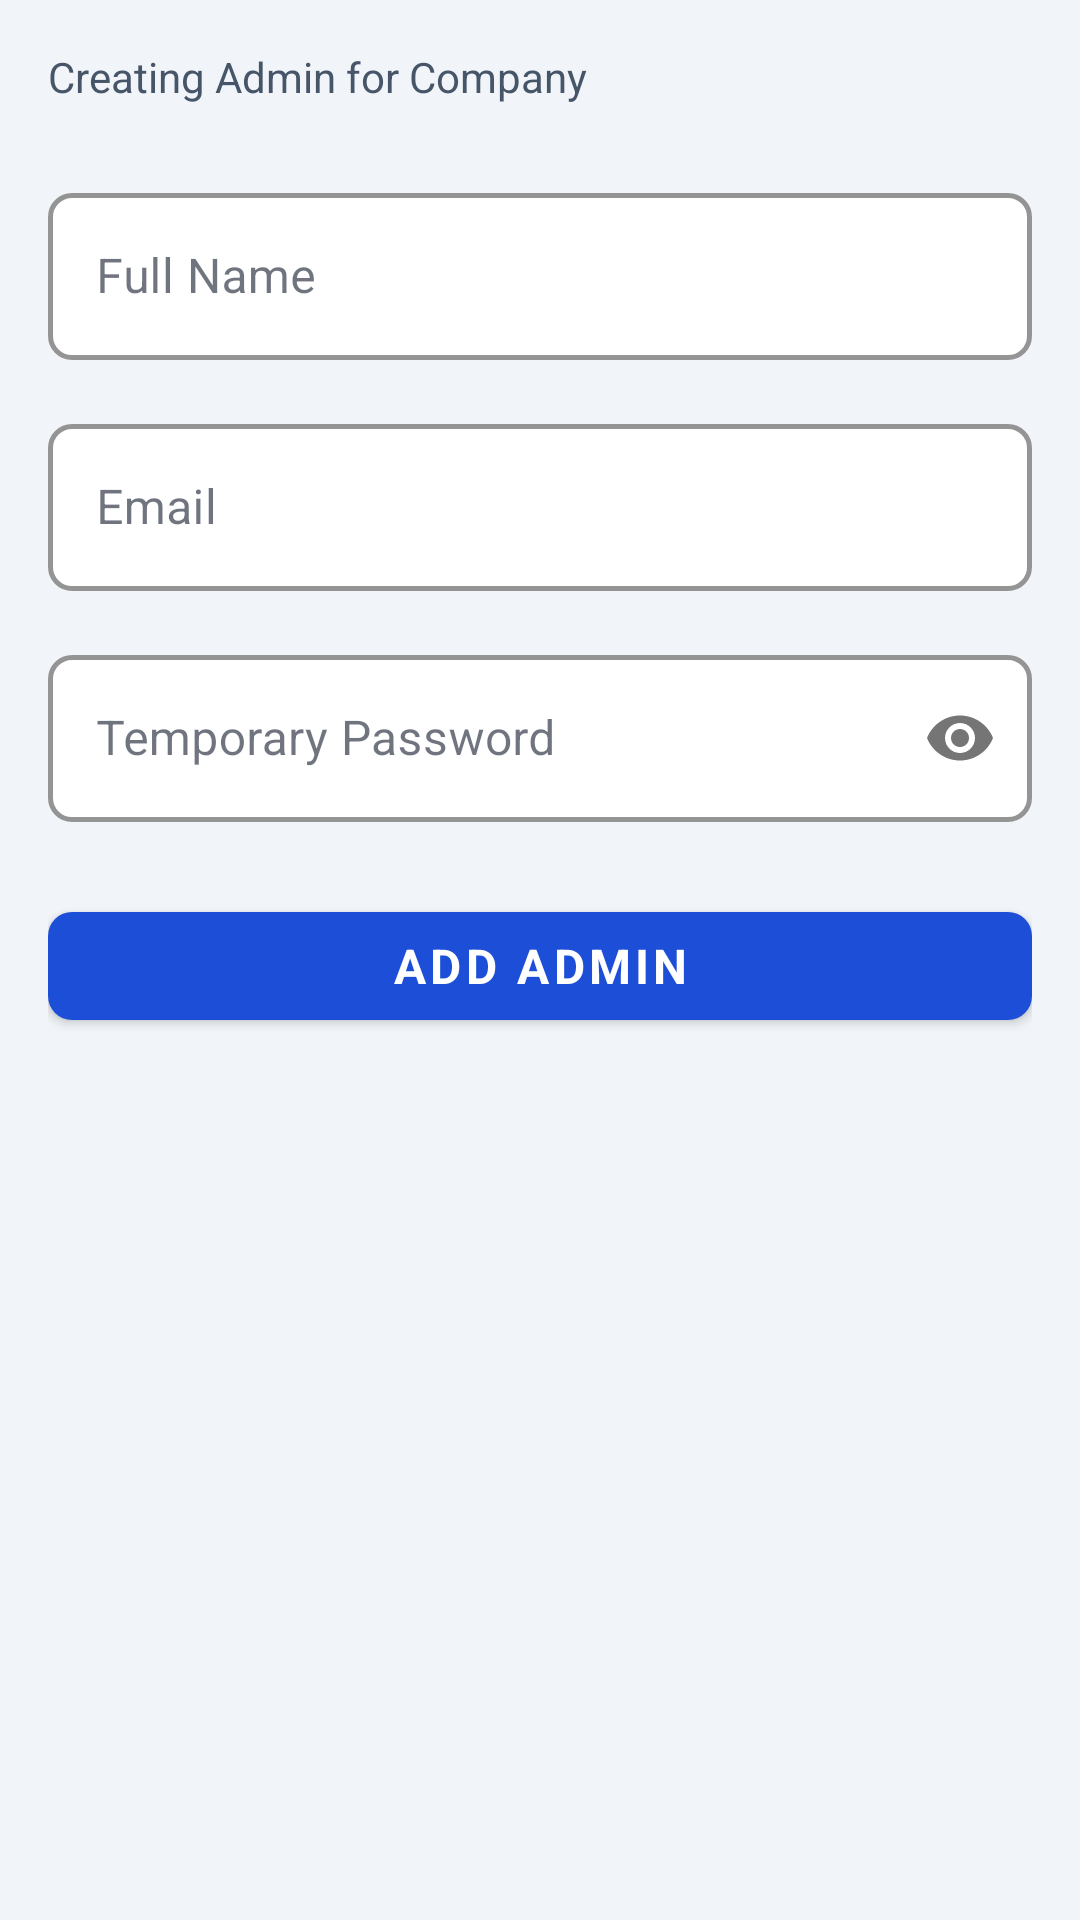

Reconstruct the res/layout file that produces this screen, plus the resources it refers to.
<!-- AndroidManifest.xml: application theme Theme.SmartTaskReminder -->
<!-- res/layout/activity_add_admin.xml -->
<?xml version="1.0" encoding="utf-8"?>
<ScrollView xmlns:android="http://schemas.android.com/apk/res/android"
    xmlns:app="http://schemas.android.com/apk/res-auto"
    android:layout_width="match_parent"
    android:layout_height="match_parent"
    android:background="@color/color_background">

    <LinearLayout
        android:layout_width="match_parent"
        android:layout_height="wrap_content"
        android:orientation="vertical"
        android:padding="@dimen/spacing_md">

        <TextView
            android:id="@+id/tvCompanyLabel"
            android:layout_width="wrap_content"
            android:layout_height="wrap_content"
            android:text="Creating Admin for Company"
            android:textColor="@color/color_text_secondary"
            android:textSize="@dimen/text_sm"
            android:layout_marginBottom="@dimen/spacing_lg" />

        
        <com.google.android.material.textfield.TextInputLayout
            android:layout_width="match_parent"
            android:layout_height="wrap_content"
            android:hint="@string/label_name"
            style="@style/Widget.SSL.TextInputLayout"
            android:layout_marginBottom="@dimen/spacing_md">
            <com.google.android.material.textfield.TextInputEditText
                android:id="@+id/etName"
                android:layout_width="match_parent"
                android:layout_height="wrap_content"
                android:inputType="textPersonName|textCapWords" />
        </com.google.android.material.textfield.TextInputLayout>

        
        <com.google.android.material.textfield.TextInputLayout
            android:layout_width="match_parent"
            android:layout_height="wrap_content"
            android:hint="@string/label_email_field"
            style="@style/Widget.SSL.TextInputLayout"
            android:layout_marginBottom="@dimen/spacing_md">
            <com.google.android.material.textfield.TextInputEditText
                android:id="@+id/etEmail"
                android:layout_width="match_parent"
                android:layout_height="wrap_content"
                android:inputType="textEmailAddress" />
        </com.google.android.material.textfield.TextInputLayout>

        
        <com.google.android.material.textfield.TextInputLayout
            android:id="@+id/layoutPassword"
            android:layout_width="match_parent"
            android:layout_height="wrap_content"
            android:hint="@string/label_temp_password"
            style="@style/Widget.SSL.TextInputLayout"
            app:passwordToggleEnabled="true"
            android:layout_marginBottom="@dimen/spacing_lg">
            <com.google.android.material.textfield.TextInputEditText
                android:id="@+id/etTempPassword"
                android:layout_width="match_parent"
                android:layout_height="wrap_content"
                android:inputType="textPassword" />
        </com.google.android.material.textfield.TextInputLayout>

        <TextView
            android:id="@+id/tvError"
            android:layout_width="match_parent"
            android:layout_height="wrap_content"
            android:textColor="@color/color_danger"
            android:visibility="gone"
            android:layout_marginBottom="@dimen/spacing_sm" />

        <com.google.android.material.button.MaterialButton
            android:id="@+id/btnSave"
            android:layout_width="match_parent"
            android:layout_height="@dimen/button_height"
            android:text="@string/btn_add_admin"
            style="@style/Widget.SSL.Button.Primary" />

        <com.google.android.material.button.MaterialButton
            android:id="@+id/btnResetPassword"
            android:layout_width="match_parent"
            android:layout_height="@dimen/button_height"
            android:text="Send Password Reset Email"
            android:layout_marginTop="@dimen/spacing_sm"
            android:visibility="gone"
            style="@style/Widget.MaterialComponents.Button.TextButton" />

        <ProgressBar
            android:id="@+id/progressBar"
            android:layout_width="wrap_content"
            android:layout_height="wrap_content"
            android:layout_gravity="center"
            android:layout_marginTop="@dimen/spacing_sm"
            android:visibility="gone" />

    </LinearLayout>
</ScrollView>
<!-- resources referenced by this layout -->
<resources>
  <color name="color_background">#F1F5F9</color>
  <color name="color_danger">#DC2626</color>
  <color name="color_text_secondary">#475569</color>
  <dimen name="button_height">48dp</dimen>
  <dimen name="spacing_lg">24dp</dimen>
  <dimen name="spacing_md">16dp</dimen>
  <dimen name="spacing_sm">8dp</dimen>
  <dimen name="text_sm">14sp</dimen>
  <string name="btn_add_admin">Add Admin</string>
  <string name="label_email_field">Email</string>
  <string name="label_name">Full Name</string>
  <string name="label_temp_password">Temporary Password</string>
  <style name="Widget.SSL.Button.Primary" parent="Widget.MaterialComponents.Button">
          <item name="backgroundTint">@color/color_primary_button</item>
          <item name="android:textColor">@color/color_text_white</item>
          <item name="android:textStyle">bold</item>
          <item name="android:textSize">@dimen/text_base</item>
          <item name="cornerRadius">@dimen/radius_button</item>
          <item name="android:minHeight">@dimen/button_height</item>
          <item name="android:paddingStart">@dimen/button_padding_horizontal</item>
          <item name="android:paddingEnd">@dimen/button_padding_horizontal</item>
          <item name="rippleColor">@color/color_primary_dark</item>
      </style>
  <style name="Widget.SSL.TextInputLayout" parent="Widget.MaterialComponents.TextInputLayout.OutlinedBox">
          <item name="boxStrokeColor">@color/color_border</item>
          <item name="boxStrokeWidth">1.5dp</item>
          <item name="boxCornerRadiusTopStart">@dimen/radius_input</item>
          <item name="boxCornerRadiusTopEnd">@dimen/radius_input</item>
          <item name="boxCornerRadiusBottomStart">@dimen/radius_input</item>
          <item name="boxCornerRadiusBottomEnd">@dimen/radius_input</item>
          <item name="hintTextColor">@color/color_text_muted</item>
          <item name="boxBackgroundColor">@color/color_surface</item>
      </style>
  <color name="color_primary_button">#1D4ED8</color>
  <color name="color_text_white">#FFFFFF</color>
  <dimen name="text_base">16sp</dimen>
  <dimen name="radius_button">8dp</dimen>
  <dimen name="button_padding_horizontal">24dp</dimen>
  <color name="color_primary_dark">#1E3A8A</color>
  <color name="color_border">#E2E8F0</color>
  <dimen name="radius_input">8dp</dimen>
  <color name="color_text_muted">#94A3B8</color>
  <color name="color_surface">#FFFFFF</color>
  <color name="color_primary">#1E40AF</color>
  <color name="color_primary_light">#3B82F6</color>
  <color name="color_text_primary">#0F172A</color>
  <style name="ShapeSmall" parent="ShapeAppearance.MaterialComponents.SmallComponent">
          <item name="cornerFamily">rounded</item>
          <item name="cornerSize">8dp</item>
      </style>
  <style name="ShapeMedium" parent="ShapeAppearance.MaterialComponents.MediumComponent">
          <item name="cornerFamily">rounded</item>
          <item name="cornerSize">12dp</item>
      </style>
  <style name="ShapeLarge" parent="ShapeAppearance.MaterialComponents.LargeComponent">
          <item name="cornerFamily">rounded</item>
          <item name="cornerSize">16dp</item>
      </style>
</resources>
